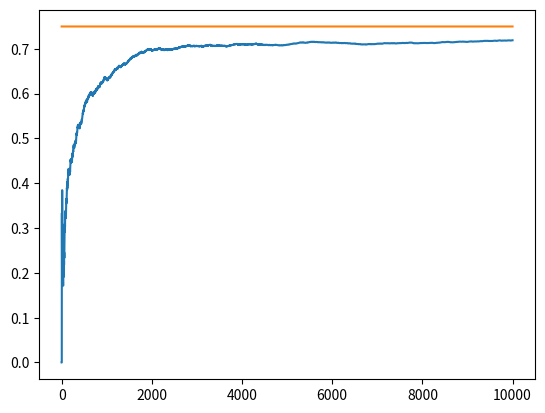

Write the Python code that produced this figure.
import matplotlib.pyplot as plt
import numpy as np

NUM_TRIALS = 10000
EPS = 0.1
BANDIT_PROBABILITIES = [0.2, 0.5, 0.75]


class Bandit:
    def __init__(self, p) -> None:
        # p : the win rate
        self.p = p  # true win rate for this bandit
        self.p_estimate = 0.  # current estimated win rate
        self.N = 0.  # num sambles collected so far

    def pull(self):
        # draw a 1 with probability p
        return np.random.random() < self.p

    def update(self, x):
        # update current estimate for this bandit's mean
        self.N += 1.
        self.p_estimate = ((self.N - 1) * self.p_estimate + x) / self.N


def experiment():
    bandits = [Bandit(p) for p in BANDIT_PROBABILITIES]

    rewards = np.zeros(NUM_TRIALS)
    num_times_explored = 0
    num_times_exploited = 0
    num_optimal = 0
    optimal_j = np.argmax([b.p for b in bandits])
    print("optimal j:", optimal_j)

    for i in range(NUM_TRIALS):
        # use epsilot-greedy to select the next bandit
        if np.random.random() < EPS:
            num_times_explored += 1
            j = np.random.randint(len(bandits))
        else:
            num_times_exploited += 1
            j = np.argmax([b.p_estimate for b in bandits])

        if j == optimal_j:
            num_optimal += 1

        # pull the arm for the bandit with the largest sample
        x = bandits[j].pull()

        # update rewards log
        rewards[i] = x

        # update the distribution for the bandit whose arm we just pulled
        bandits[j].update(x)

    # print mean estimates for each bandit
    for b in bandits:
        print("mean estimate:", b.p_estimate)

    # print total reward
    print("total reward earned:", rewards.sum())
    print("overall win rate:", rewards.sum() / NUM_TRIALS)
    print("num_times_explored:", num_times_explored)
    print("num_times_exploited:", num_times_exploited)
    print("num times selected optimal bandit:", num_optimal)

    # plot results
    cumulative_rewards = np.cumsum(rewards)
    win_rates = cumulative_rewards / (np.arange(NUM_TRIALS) + 1)
    plt.plot(win_rates)
    plt.plot(np.ones(NUM_TRIALS) * np.max(BANDIT_PROBABILITIES))
    plt.show()


if __name__ == "__main__":
    experiment()
